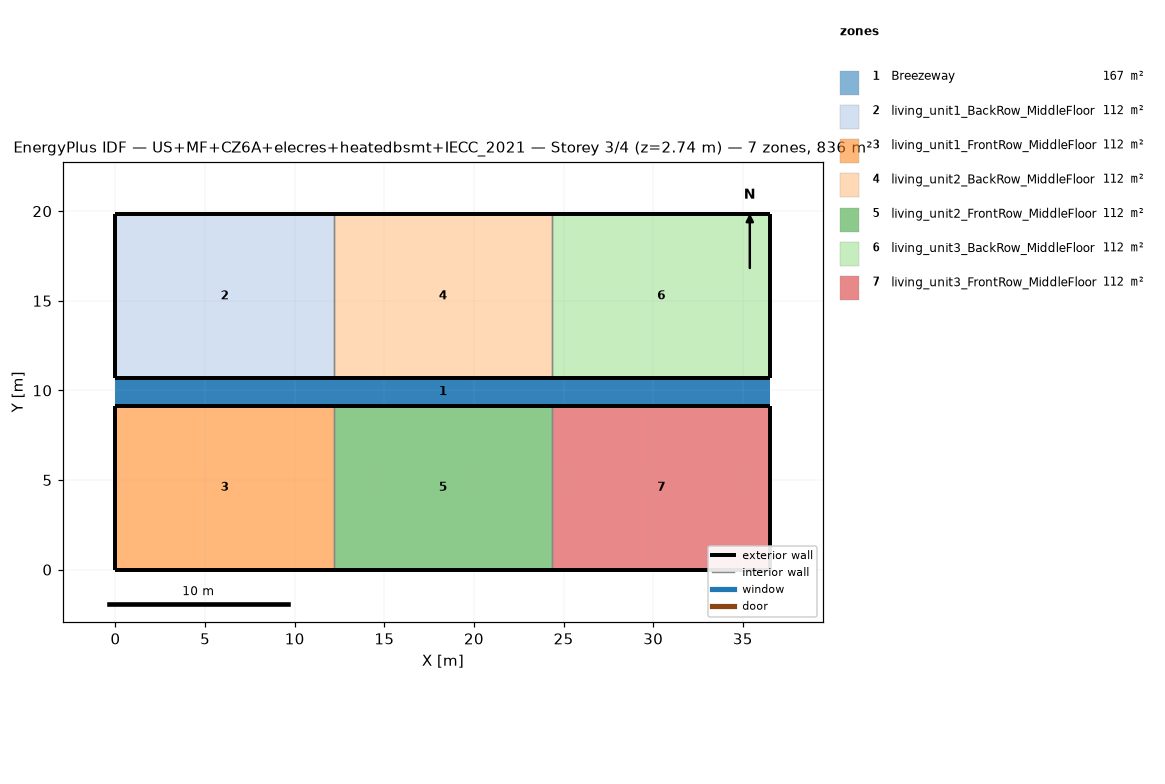
=== STOREY PLAN SPEC (per zone: floor XY polygon, exterior-wall plan segments, windows/doors) ===
zone 1: Breezeway  (167.0 m²)
  floor: (36.54, 9.16) (0.00, 9.16) (0.00, 10.68) (36.54, 10.68)
  floor: (36.54, 9.16) (0.00, 9.16) (0.00, 10.68) (36.54, 10.68)
  floor: (36.54, 9.16) (0.00, 9.16) (0.00, 10.68) (36.54, 10.68)
zone 2: living_unit1_BackRow_MiddleFloor  (111.5 m²)
  floor: (12.18, 10.68) (0.00, 10.68) (0.00, 19.84) (12.18, 19.84)
  exterior wall: (0.00, 10.68) – (12.18, 10.68)  [12.2 m]
  exterior wall: (12.18, 19.84) – (0.00, 19.84)  [12.2 m]
  exterior wall: (0.00, 19.84) – (0.00, 10.68)  [9.2 m]
  interior walls: 1
zone 3: living_unit1_FrontRow_MiddleFloor  (111.5 m²)
  floor: (12.18, 0.00) (0.00, 0.00) (0.00, 9.16) (12.18, 9.16)
  exterior wall: (0.00, 0.00) – (12.18, 0.00)  [12.2 m]
  exterior wall: (12.18, 9.16) – (0.00, 9.16)  [12.2 m]
  exterior wall: (0.00, 9.16) – (0.00, 0.00)  [9.2 m]
  interior walls: 1
zone 4: living_unit2_BackRow_MiddleFloor  (111.5 m²)
  floor: (24.36, 10.68) (12.18, 10.68) (12.18, 19.84) (24.36, 19.84)
  exterior wall: (12.18, 10.68) – (24.36, 10.68)  [12.2 m]
  exterior wall: (24.36, 19.84) – (12.18, 19.84)  [12.2 m]
  interior walls: 2
zone 5: living_unit2_FrontRow_MiddleFloor  (111.5 m²)
  floor: (24.36, 0.00) (12.18, 0.00) (12.18, 9.16) (24.36, 9.16)
  exterior wall: (12.18, 0.00) – (24.36, 0.00)  [12.2 m]
  exterior wall: (24.36, 9.16) – (12.18, 9.16)  [12.2 m]
  interior walls: 2
zone 6: living_unit3_BackRow_MiddleFloor  (111.5 m²)
  floor: (36.54, 10.68) (24.36, 10.68) (24.36, 19.84) (36.54, 19.84)
  exterior wall: (24.36, 10.68) – (36.54, 10.68)  [12.2 m]
  exterior wall: (36.54, 10.68) – (36.54, 19.84)  [9.2 m]
  exterior wall: (36.54, 19.84) – (24.36, 19.84)  [12.2 m]
  interior walls: 1
zone 7: living_unit3_FrontRow_MiddleFloor  (111.5 m²)
  floor: (36.54, 0.00) (24.36, 0.00) (24.36, 9.16) (36.54, 9.16)
  exterior wall: (24.36, 0.00) – (36.54, 0.00)  [12.2 m]
  exterior wall: (36.54, 0.00) – (36.54, 9.16)  [9.2 m]
  exterior wall: (36.54, 9.16) – (24.36, 9.16)  [12.2 m]
  interior walls: 1

=== DERIVED (storey summary) ===
Building: US+MF+CZ6A+elecres+heatedbsmt+IECC_2021
Storey: 3 of 4  (floor level z = 2.74 m)
Storey gross floor area: 836.2 m²
Zones on this storey: 7
  - Breezeway: floor 167.0 m²
  - living_unit1_BackRow_MiddleFloor: floor 111.5 m²; exterior wall 33.5 m (86.9 m²); WWR 0.0%
  - living_unit1_FrontRow_MiddleFloor: floor 111.5 m²; exterior wall 33.5 m (86.9 m²); WWR 0.0%
  - living_unit2_BackRow_MiddleFloor: floor 111.5 m²; exterior wall 24.4 m (63.1 m²); WWR 0.0%
  - living_unit2_FrontRow_MiddleFloor: floor 111.5 m²; exterior wall 24.4 m (63.1 m²); WWR 0.0%
  - living_unit3_BackRow_MiddleFloor: floor 111.5 m²; exterior wall 33.5 m (86.9 m²); WWR 0.0%
  - living_unit3_FrontRow_MiddleFloor: floor 111.5 m²; exterior wall 33.5 m (86.9 m²); WWR 0.0%
Zone adjacency (shared interzone walls):
  - living_unit1_BackRow_MiddleFloor ↔ living_unit2_BackRow_MiddleFloor
  - living_unit1_FrontRow_MiddleFloor ↔ living_unit2_FrontRow_MiddleFloor
  - living_unit2_BackRow_MiddleFloor ↔ living_unit3_BackRow_MiddleFloor
  - living_unit2_FrontRow_MiddleFloor ↔ living_unit3_FrontRow_MiddleFloor